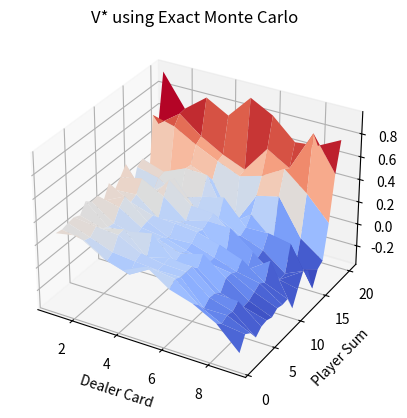
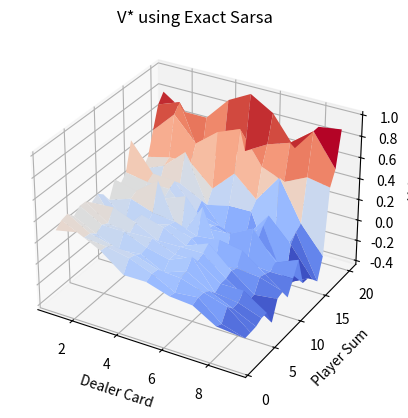
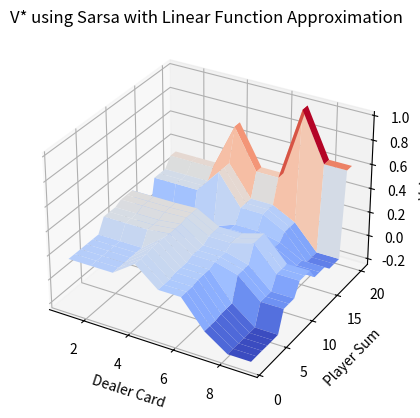

These figures' Python source, in order:
import numpy as np
import random
import os
import sys
from matplotlib import cm
from mpl_toolkits.mplot3d import Axes3D
import matplotlib.pyplot as plt

# Draws a card from the deck based on given distribution
class Deck:
	def __init__(self):
		pass
	
	@staticmethod
	def getNextCard():
		number = random.randint(1,10)
		runif = random.uniform(0,1)
		color = 0
		if runif < 0.6666667:
			color = +1
		else: color = -1
		return [number,color]
	
# State consisting of sum of player's and dealer's card
class State:
	def __init__(self,playerSum=random.randint(1,10),dealerSum=random.randint(1,10)):
		self.playerSum = playerSum
		self.dealerSum = dealerSum
	
	def __str__(self):
		return 'playerSum,dealerSum = ' + str(self.playerSum) + ',' + str(self.dealerSum)
		
	def getFeatures(self):
		return [self.playerSum,self.dealerSum]
	
	def getPlayerSum(self):
		return self.playerSum
		
	def getDealerSum(self):
		return self.dealerSum
	
	def isTerminalState(self):
		if self.playerSum < 1 or self.playerSum > 21:
			return True
		if self.dealerSum < 1 or self.dealerSum >= 17:
			return True
		return False
	
# Action can be 0 for Hit or 1 for Stick
class Action:
	# 0 : Hit
	# 1 : Stick
	def __init__(self,move=0):
		self.move = move
	def __str__(self):
		return 'Action: ' + ('Hit' if self.move == 0 else 'Stick')
		
	def getMove(self):
		return self.move
	
# Returns a feature vector corresponding to a state-action pair
def getFeatures(state,action):
	features = np.zeros(36)
	dealerIntervals = [[1,4],[4,7],[7,10]]
	playerIntervals = [[1,6],[4,9],[7,12],[10,15],[13,18],[16,21]]
	actionIntervals = [0,1]
	
	[x,y],z = state.getFeatures(),action.getMove()
	index = 0
	for i in range(len(playerIntervals)):
		for j in range(len(dealerIntervals)):
			for k in range(len(actionIntervals)):
				if x >= playerIntervals[i][0] and x <= playerIntervals[i][1]:
					if y >= dealerIntervals[j][0] and y <= dealerIntervals[j][1]:
						if z == actionIntervals[k]:
							features[index] = 1
				index = index + 1
	return features
	
# Given a state and action, returns reward and next state
# This is the environment that the player interacts with	
def step(state,action):
	if action.getMove() == 0:
		[number,color] = Deck.getNextCard()
		[playerSum,dealerSum] = state.getFeatures()
		playerSum = playerSum + (number*color)
		reward = 0
		if playerSum < 1 or playerSum > 21:
			reward = -1
		return State(playerSum,dealerSum),reward
	if action.getMove() == 1:
		[playerSum,dealerSum] = state.getFeatures()
		while dealerSum < 17 and dealerSum > 0:
			[number,color] = Deck.getNextCard()
			dealerSum = dealerSum + (number*color)
		reward = 0
		if dealerSum < 1 or dealerSum > 21:
			reward = 1
		elif dealerSum > playerSum:
			reward = -1
		elif dealerSum < playerSum:
			reward = 1
		else: reward = 0
		return State(playerSum,dealerSum),reward

# Node to store meta information about each state-action pair
class QNode:
	def __init__(self):
		self.value = 0
		self.count = 0
		self.store = 0
		self.visited = False

# Node to store meta information about each state
class StateNode:
	def __init__(self):
		self.visited = False
		self.count = 0

# Exact Monte-Carlo Control algorithm		
def MonteCarloControl():

	numberOfEpisodes = 50000
	Q = [[[QNode() for x in range(2)] for y in range(11)] for z in range(22)]
	SN = [[StateNode() for x in range(11)] for y in range(22)]
	N0 = 1000
	
	for i in range(numberOfEpisodes):
		print('Episode ' + str(i+1) + '\n')
		S0 = State(random.randint(1,10),random.randint(1,10))
		totalRewardTillNow = 0
		
		#print('Initial State: ' + str(S0))
		#input("")
		
		# Update visited for each state since we are using First Visit MC
		for x in range(22):
			for y in range(11):
				SN[x][y].visited = False
				for z in range(2):
					Q[x][y][z].visited = False
					
		while not S0.isTerminalState():
			x,y = S0.getPlayerSum(),S0.getDealerSum()
			epsilon = N0/(N0+SN[x][y].count)
			probability = random.uniform(0,1)
			action = Action()
			if probability < epsilon: # select random action
				move = 0 if random.uniform(0,1) < 0.50 else 1
				action = Action(move)
				#print('Action chosen randomly: ' + str(action))
				#input("")
				z = move
			else:
				move = 0 if (Q[x][y][0].value > Q[x][y][1].value) else 1
				action = Action(move)
				#print('Action chosen greedily: ' + str(action))
				#input("")
				z = move
				
			if not Q[x][y][z].visited:
					Q[x][y][z].visited = True
					Q[x][y][z].count = Q[x][y][z].count + 1
					Q[x][y][z].store = totalRewardTillNow
			if not SN[x][y].visited:
					SN[x][y].visited = True
					SN[x][y].count = SN[x][y].count + 1
			S0,reward = step(S0,action)
			#print('Next state: ' + str(S0))
			#print('Reward received: ' + str(reward))
			#input("")
			totalRewardTillNow = totalRewardTillNow + reward
		
		# Episode ends here
		for x in range(22):
			for y in range(11):
				for z in range(2):
					if Q[x][y][z].visited == True:
						rewardFromHere = totalRewardTillNow - Q[x][y][z].store
						Q[x][y][z].value = Q[x][y][z].value + (rewardFromHere-Q[x][y][z].value)/Q[x][y][z].count
						#print(str(x) + ',' + str(y) + ',' + str(z) + ' was ' + str(Q[x][y][z].value))
						#print('Changed to: ' + str(Q[x][y][z].value))
						#input("")
		#print(S0)
		#print(totalRewardTillNow)
		
	fig = plt.figure()
	ax = fig.add_subplot(111, projection='3d')
	x = np.arange(1, 21, 1)
	y = np.arange(1, 10, 1)
	X, Y = np.meshgrid(x, y)
	zs = np.array([(Q[x][y][0].value if Q[x][y][0].value > Q[x][y][1].value else Q[x][y][1].value) for x,y in zip(np.ravel(X), np.ravel(Y))])
	Z = zs.reshape(X.shape)

	ax.plot_surface(Y, X, Z,cmap=cm.coolwarm)

	ax.set_ylabel('Player Sum')
	ax.set_xlabel('Dealer Card')
	ax.set_zlabel('Value')
	ax.set_title('V* using Exact Monte Carlo')
	fig = plt.gcf()
	fig.savefig('ExactMC.png')
	#plt.show()
	
	
# Exact Sarsa Lambda Control algorithm	
def SarsaControl():
	
	numberOfEpisodes = 40000
	Q = [[[QNode() for x in range(2)] for y in range(11)] for z in range(22)]
	SN = [[StateNode() for x in range(11)] for y in range(22)]
	lambdas =  0.2#[i/10 for i in range(11)]
	N0 = 100
	
	for i in range(numberOfEpisodes):
		print('Episode ' + str(i+1) + '\n')
		S0 = State(random.randint(1,10),random.randint(1,10))
		totalRewardTillNow = 0
		
		#print('Initial State: ' + str(S0))
		#input("")
		
		# Update visited for each state since we are using First Visit MC
		for x in range(22):
			for y in range(11):
				SN[x][y].visited = False
				for z in range(2):
					Q[x][y][z].visited = False
		
		
		SARPath = []
		while not S0.isTerminalState():
			x,y = S0.getPlayerSum(),S0.getDealerSum()
			epsilon = N0/(N0+SN[x][y].count)
			probability = random.uniform(0,1)
			action = Action()
			if probability < epsilon: # select random action
				move = 0 if random.uniform(0,1) < 0.50 else 1
				action = Action(move)
				#print('Action chosen randomly: ' + str(action))
				#input("")
				z = move
			else:
				move = 0 if (Q[x][y][0].value > Q[x][y][1].value) else 1
				action = Action(move)
				#print('Action chosen greedily: ' + str(action))
				#input("")
				z = move
				
			if not Q[x][y][z].visited:
					Q[x][y][z].visited = True
					Q[x][y][z].count = Q[x][y][z].count + 1
			if not SN[x][y].visited:
					SN[x][y].visited = True
					SN[x][y].count = SN[x][y].count + 1	
			
			S1,reward = step(S0,action)
			SARPath.append([S0,action,reward])
			S0 = S1
			#print('Next state: ' + str(S0))
			#print('Reward received: ' + str(reward))
			#input("")
			totalRewardTillNow = totalRewardTillNow + reward
		
		# Episode ends here
		SARPath.append([S0,Action(0),0])
		pathLength = len(SARPath)
		for i in range(pathLength-1):
			S0 = SARPath[i][0]
			rewardSum = 0
			totalTDReturn = 0
			for j in range(i,pathLength-1):
				rewardSum = rewardSum + SARPath[j][2]
				nextState = SARPath[j+1][0]
				[x,y] = nextState.getFeatures()
				if not nextState.isTerminalState():
					z = SARPath[j+1][1].getMove()
					totalTDReturn = totalTDReturn + (rewardSum + Q[x][y][z].value) * (lambdas**(j-i))
				else: totalTDReturn = totalTDReturn + (rewardSum) * (lambdas**(j-i))
				
			totalTDReturn = totalTDReturn * (1-lambdas)/(1-(lambdas**(pathLength-1-i)))
			[x,y] = S0.getFeatures()
			z = SARPath[i][1].getMove()
			Q[x][y][z].value = Q[x][y][z].value + (totalTDReturn - Q[x][y][z].value)/Q[x][y][z].count
			#print(str(x) + ',' + str(y) + ',' + str(z) + ' was ' + str(Q[x][y][z].value))
			#print('Changed to: ' + str(Q[x][y][z].value))
			#input("")
				
		#print(S0)
		#print(totalRewardTillNow)
		
	fig = plt.figure()
	ax = fig.add_subplot(111, projection='3d')
	x = np.arange(1, 21, 1)
	y = np.arange(1, 10, 1)
	X, Y = np.meshgrid(x, y)
	zs = np.array([(Q[x][y][0].value if Q[x][y][0].value > Q[x][y][1].value else Q[x][y][1].value) for x,y in zip(np.ravel(X), np.ravel(Y))])
	Z = zs.reshape(X.shape)

	ax.plot_surface(Y, X, Z,cmap=cm.coolwarm)

	ax.set_ylabel('Player Sum')
	ax.set_xlabel('Dealer Card')
	ax.set_zlabel('Value')
	ax.set_title('V* using Exact Sarsa')
	fig = plt.gcf()
	fig.savefig('Exact Sarsa.png')
	#plt.show()


# Sarsa Lambda Control algorithm with Function Approximation
def SarsaControlFA():
	
	numberOfEpisodes = 20000
	lambdas =  0.8#[i/10 for i in range(11)]
	N0 = 100
	alpha = 0.01
	epsilon = 0.05
	weights = np.zeros(len(getFeatures(State(),Action(0))))
	
	for i in range(numberOfEpisodes):
		print('Episode ' + str(i+1) + '\n')
		S0 = State(random.randint(1,10),random.randint(1,10))
		totalRewardTillNow = 0
		
		#print('Initial State: ' + str(S0))
		#input("")
		
		SARPath = []
		while not S0.isTerminalState():
			x,y = S0.getPlayerSum(),S0.getDealerSum()
			probability = random.uniform(0,1)
			action = Action()
			if probability < epsilon: # select random action
				move = 0 if random.uniform(0,1) < 0.50 else 1
				action = Action(move)
				#print('Action chosen randomly: ' + str(action))
				#input("")
				z = move
			else:
				move = 0 if (sum(getFeatures(State(x,y),Action(0))*weights) > sum(getFeatures(State(x,y),Action(1))*weights)) else 1
				action = Action(move)
				#print('Action chosen greedily: ' + str(action))
				#input("")
				z = move
				
			S1,reward = step(S0,action)
			SARPath.append([S0,action,reward,totalRewardTillNow])
			S0 = S1
			#print('Next state: ' + str(S0))
			#print('Reward received: ' + str(reward))
			#input("")
			totalRewardTillNow = totalRewardTillNow + reward
		
		# Episode ends here
		SARPath.append([S0,Action(0),0,totalRewardTillNow])
		pathLength = len(SARPath)
		for i in range(pathLength-1):
			S0 = SARPath[i][0]
			action = SARPath[i][1]
			rewardSum = 0
			totalTDReturn = 0
			for j in range(i,pathLength-1):
				rewardSum = rewardSum + SARPath[j][2]
				nextState = SARPath[j+1][0]
				[x,y] = nextState.getFeatures()
				if not nextState.isTerminalState():
					z = SARPath[j+1][1].getMove()
					totalTDReturn = totalTDReturn + (rewardSum + sum(getFeatures(State(x,y),Action(z))*weights)) * (lambdas**(j-i))
				else: totalTDReturn = totalTDReturn + (rewardSum) * (lambdas**(j-i))
				
			totalTDReturn = totalTDReturn * (1-lambdas)/(1-(lambdas**(pathLength-1-i)))
			
			
			[x,y] = S0.getFeatures()
			z = action.getMove()
			features = getFeatures(S0,action)
			# Update weights
			weightsCopy = weights
			for w in range(36):
				weights[w] = weightsCopy[w] - alpha*(sum(features*weightsCopy) - totalTDReturn)*features[w] 
			
			#print(str(x) + ',' + str(y) + ',' + str(z) + ' was ' + str(Q[x][y][z].value))
			#print('Changed to: ' + str(Q[x][y][z].value))
			#input("")
				
		#print(S0)
		#print(totalRewardTillNow)
		
	fig = plt.figure()
	ax = fig.add_subplot(111, projection='3d')
	x = np.arange(1, 21, 1)
	y = np.arange(1, 10, 1)
	X, Y = np.meshgrid(x, y)
	
	Q = [[[QNode() for x in range(2)] for y in range(11)] for z in range(22)]
	for x in range(22):
			for y in range(11):
				for z in range(2):
					Q[x][y][z].value = sum(getFeatures(State(x,y),Action(z)) * weights)
								
	zs = np.array([(Q[x][y][0].value if Q[x][y][0].value > Q[x][y][1].value else Q[x][y][1].value) for x,y in zip(np.ravel(X), np.ravel(Y))])
	Z = zs.reshape(X.shape)

	ax.plot_surface(Y, X, Z,cmap=cm.coolwarm)

	ax.set_ylabel('Player Sum')
	ax.set_xlabel('Dealer Card')
	ax.set_zlabel('Value')
	ax.set_title('V* using Sarsa with Linear Function Approximation')
	fig = plt.gcf()
	fig.savefig('ApproxSarsa.png')
	#plt.show()


MonteCarloControl()
SarsaControl()
SarsaControlFA()
	
	
	
	
	
	